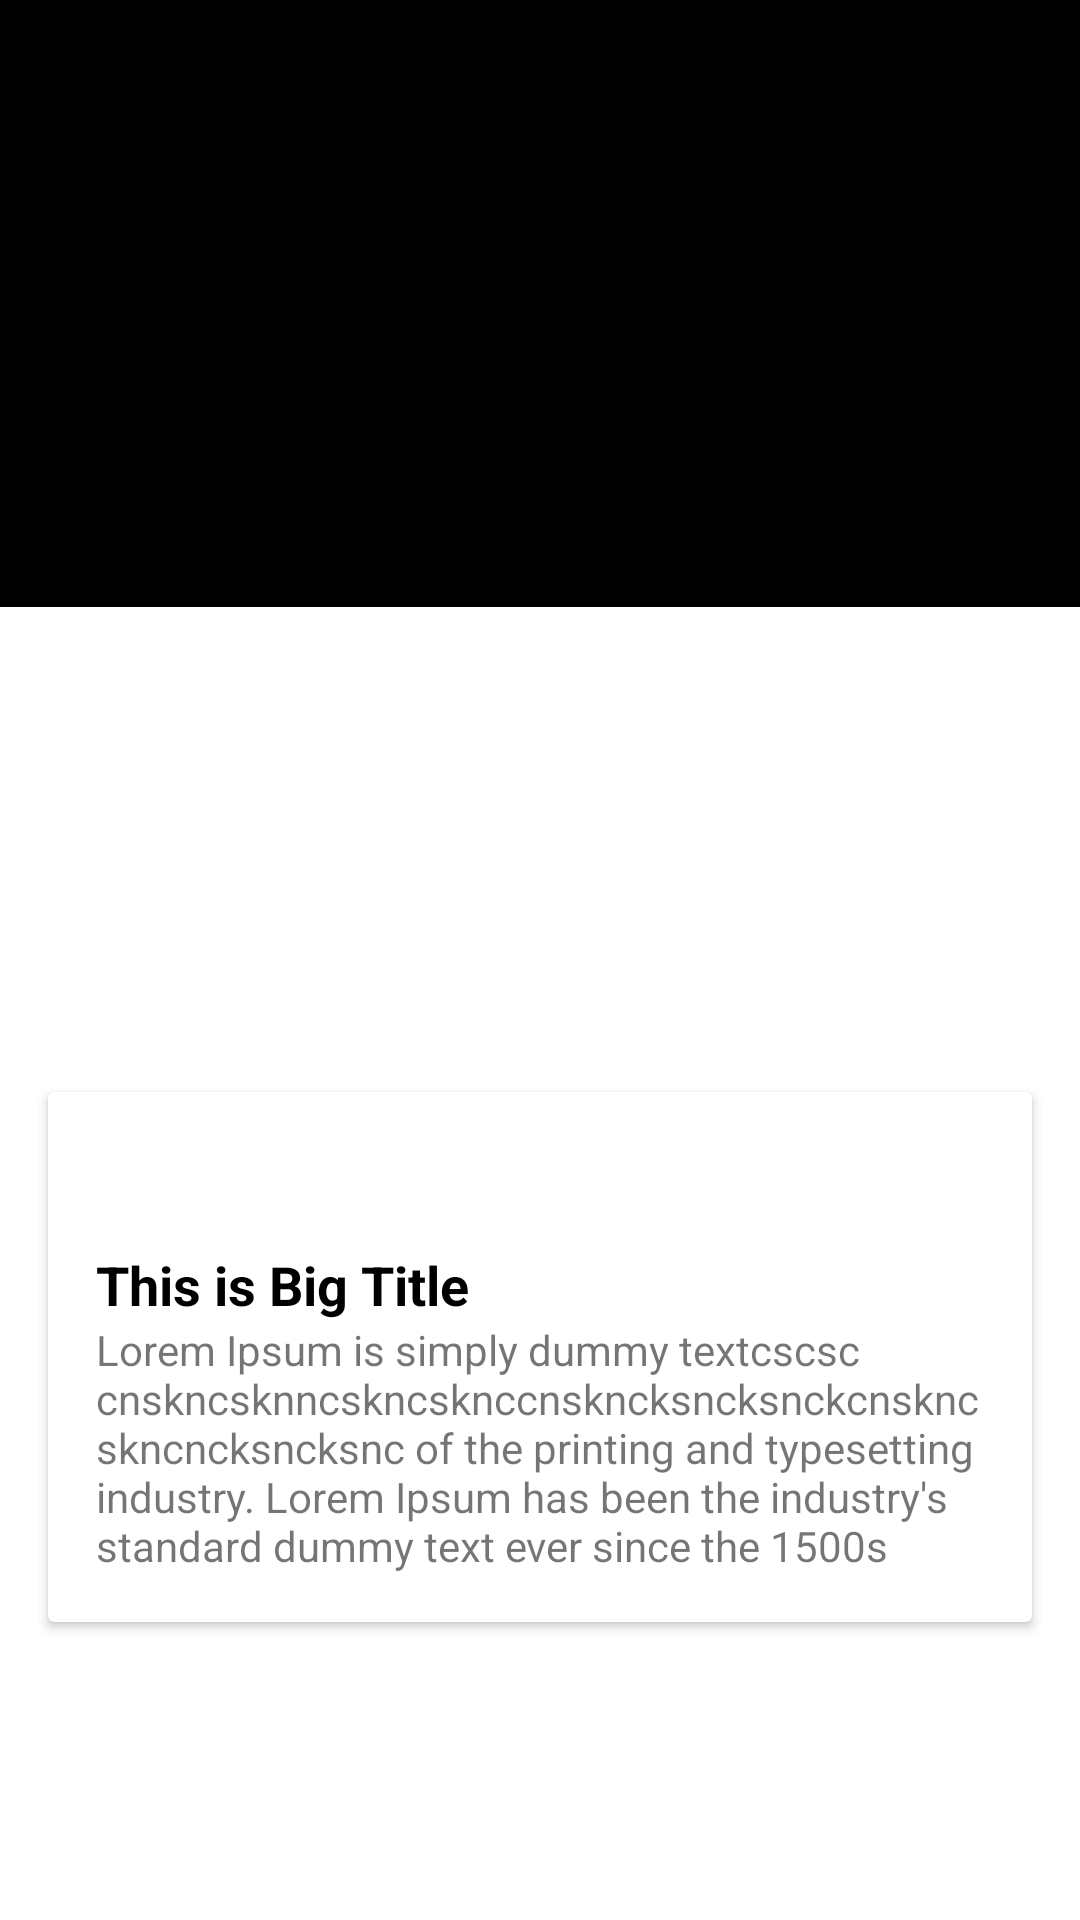

Layout XML and referenced resources for this Android screen:
<!-- AndroidManifest.xml: application theme Theme.MotionLayoutTablayoutExample -->
<!-- res/layout/layout_header_main.xml -->
<?xml version="1.0" encoding="utf-8"?>
<androidx.constraintlayout.widget.ConstraintLayout xmlns:android="http://schemas.android.com/apk/res/android"
    xmlns:app="http://schemas.android.com/apk/res-auto"
    android:id="@+id/layout_header"
    android:layout_width="match_parent"
    android:layout_height="wrap_content">


    <ImageView
        android:id="@+id/iv_header"
        android:layout_width="match_parent"
        android:layout_height="0dp"
        android:background="@color/black"
        app:layout_constraintDimensionRatio="16:9"
        app:layout_constraintLeft_toLeftOf="parent"
        app:layout_constraintRight_toRightOf="parent"
        app:layout_constraintTop_toTopOf="parent" />


    <androidx.cardview.widget.CardView
        android:id="@+id/cv_content"
        android:layout_width="match_parent"
        android:layout_height="wrap_content"
        android:layout_marginLeft="16dp"
        android:layout_marginRight="16dp"
        android:layout_marginBottom="4dp"
        app:layout_constraintBottom_toBottomOf="parent"
        app:layout_constraintLeft_toLeftOf="parent"
        app:layout_constraintRight_toRightOf="parent"
        app:layout_constraintTop_toTopOf="@id/guideline"
        app:layout_constraintVertical_bias="0.5">

        <androidx.constraintlayout.widget.ConstraintLayout
            android:layout_width="match_parent"
            android:layout_height="wrap_content"
            android:paddingLeft="16dp"
            android:paddingTop="52dp"
            android:paddingRight="16dp"
            android:paddingBottom="16dp">

            <TextView
                android:id="@+id/tv_title"
                android:layout_width="match_parent"
                android:layout_height="wrap_content"
                android:text="This is Big Title"
                android:textColor="@color/black"
                android:textSize="18sp"
                android:textStyle="bold"
                app:layout_constraintLeft_toLeftOf="parent"
                app:layout_constraintRight_toRightOf="parent"
                app:layout_constraintTop_toTopOf="parent" />

            <TextView
                android:id="@+id/tv_subtitle"
                android:layout_width="match_parent"
                android:layout_height="wrap_content"
                android:text="Lorem Ipsum is simply dummy textcscsc cnskncsknncskncsknccnskncksncksnckcnskncskncncksncksnc of the printing and typesetting industry. Lorem Ipsum has been the industry's standard dummy text ever since the 1500s"
                android:textSize="14sp"
                app:layout_constraintBottom_toBottomOf="parent"
                app:layout_constraintLeft_toLeftOf="parent"
                app:layout_constraintRight_toRightOf="parent"
                app:layout_constraintTop_toBottomOf="@id/tv_title" />
        </androidx.constraintlayout.widget.ConstraintLayout>

    </androidx.cardview.widget.CardView>

    <ImageView
        android:layout_width="wrap_content"
        android:layout_height="wrap_content"
        android:elevation="2dp"
        android:scaleType="centerCrop"
        android:src="@mipmap/ic_launcher"
        app:layout_constraintBottom_toTopOf="@+id/cv_content"
        app:layout_constraintLeft_toLeftOf="parent"
        app:layout_constraintRight_toRightOf="parent"
        app:layout_constraintTop_toTopOf="@id/cv_content" />

    <androidx.constraintlayout.widget.Guideline
        android:id="@+id/guideline"
        android:layout_width="wrap_content"
        android:layout_height="wrap_content"
        android:orientation="horizontal"
        app:layout_constraintGuide_percent="0.42" />

</androidx.constraintlayout.widget.ConstraintLayout>
<!-- resources referenced by this layout -->
<resources>
  <style name="Theme.MotionLayoutTablayoutExample" parent="Theme.MaterialComponents.DayNight.DarkActionBar">
          
          <item name="colorPrimary">@color/purple_500</item>
          <item name="colorPrimaryVariant">@color/purple_700</item>
          <item name="colorOnPrimary">@color/white</item>
          
          <item name="colorSecondary">@color/teal_200</item>
          <item name="colorSecondaryVariant">@color/teal_700</item>
          <item name="colorOnSecondary">@color/black</item>
          
          <item name="android:statusBarColor" tools:targetApi="l">?attr/colorPrimaryVariant</item>
          
      </style>
  <!-- not gathered from this repository: default colours our renderer supplied (Android Studio template values) -->
  <color name="purple_500">#FF6200EE</color>
  <color name="purple_700">#FF3700B3</color>
  <color name="teal_200">#FF03DAC5</color>
  <color name="teal_700">#FF018786</color>
  <color name="black">#FF000000</color>
  <color name="white">#FFFFFFFF</color>
</resources>
